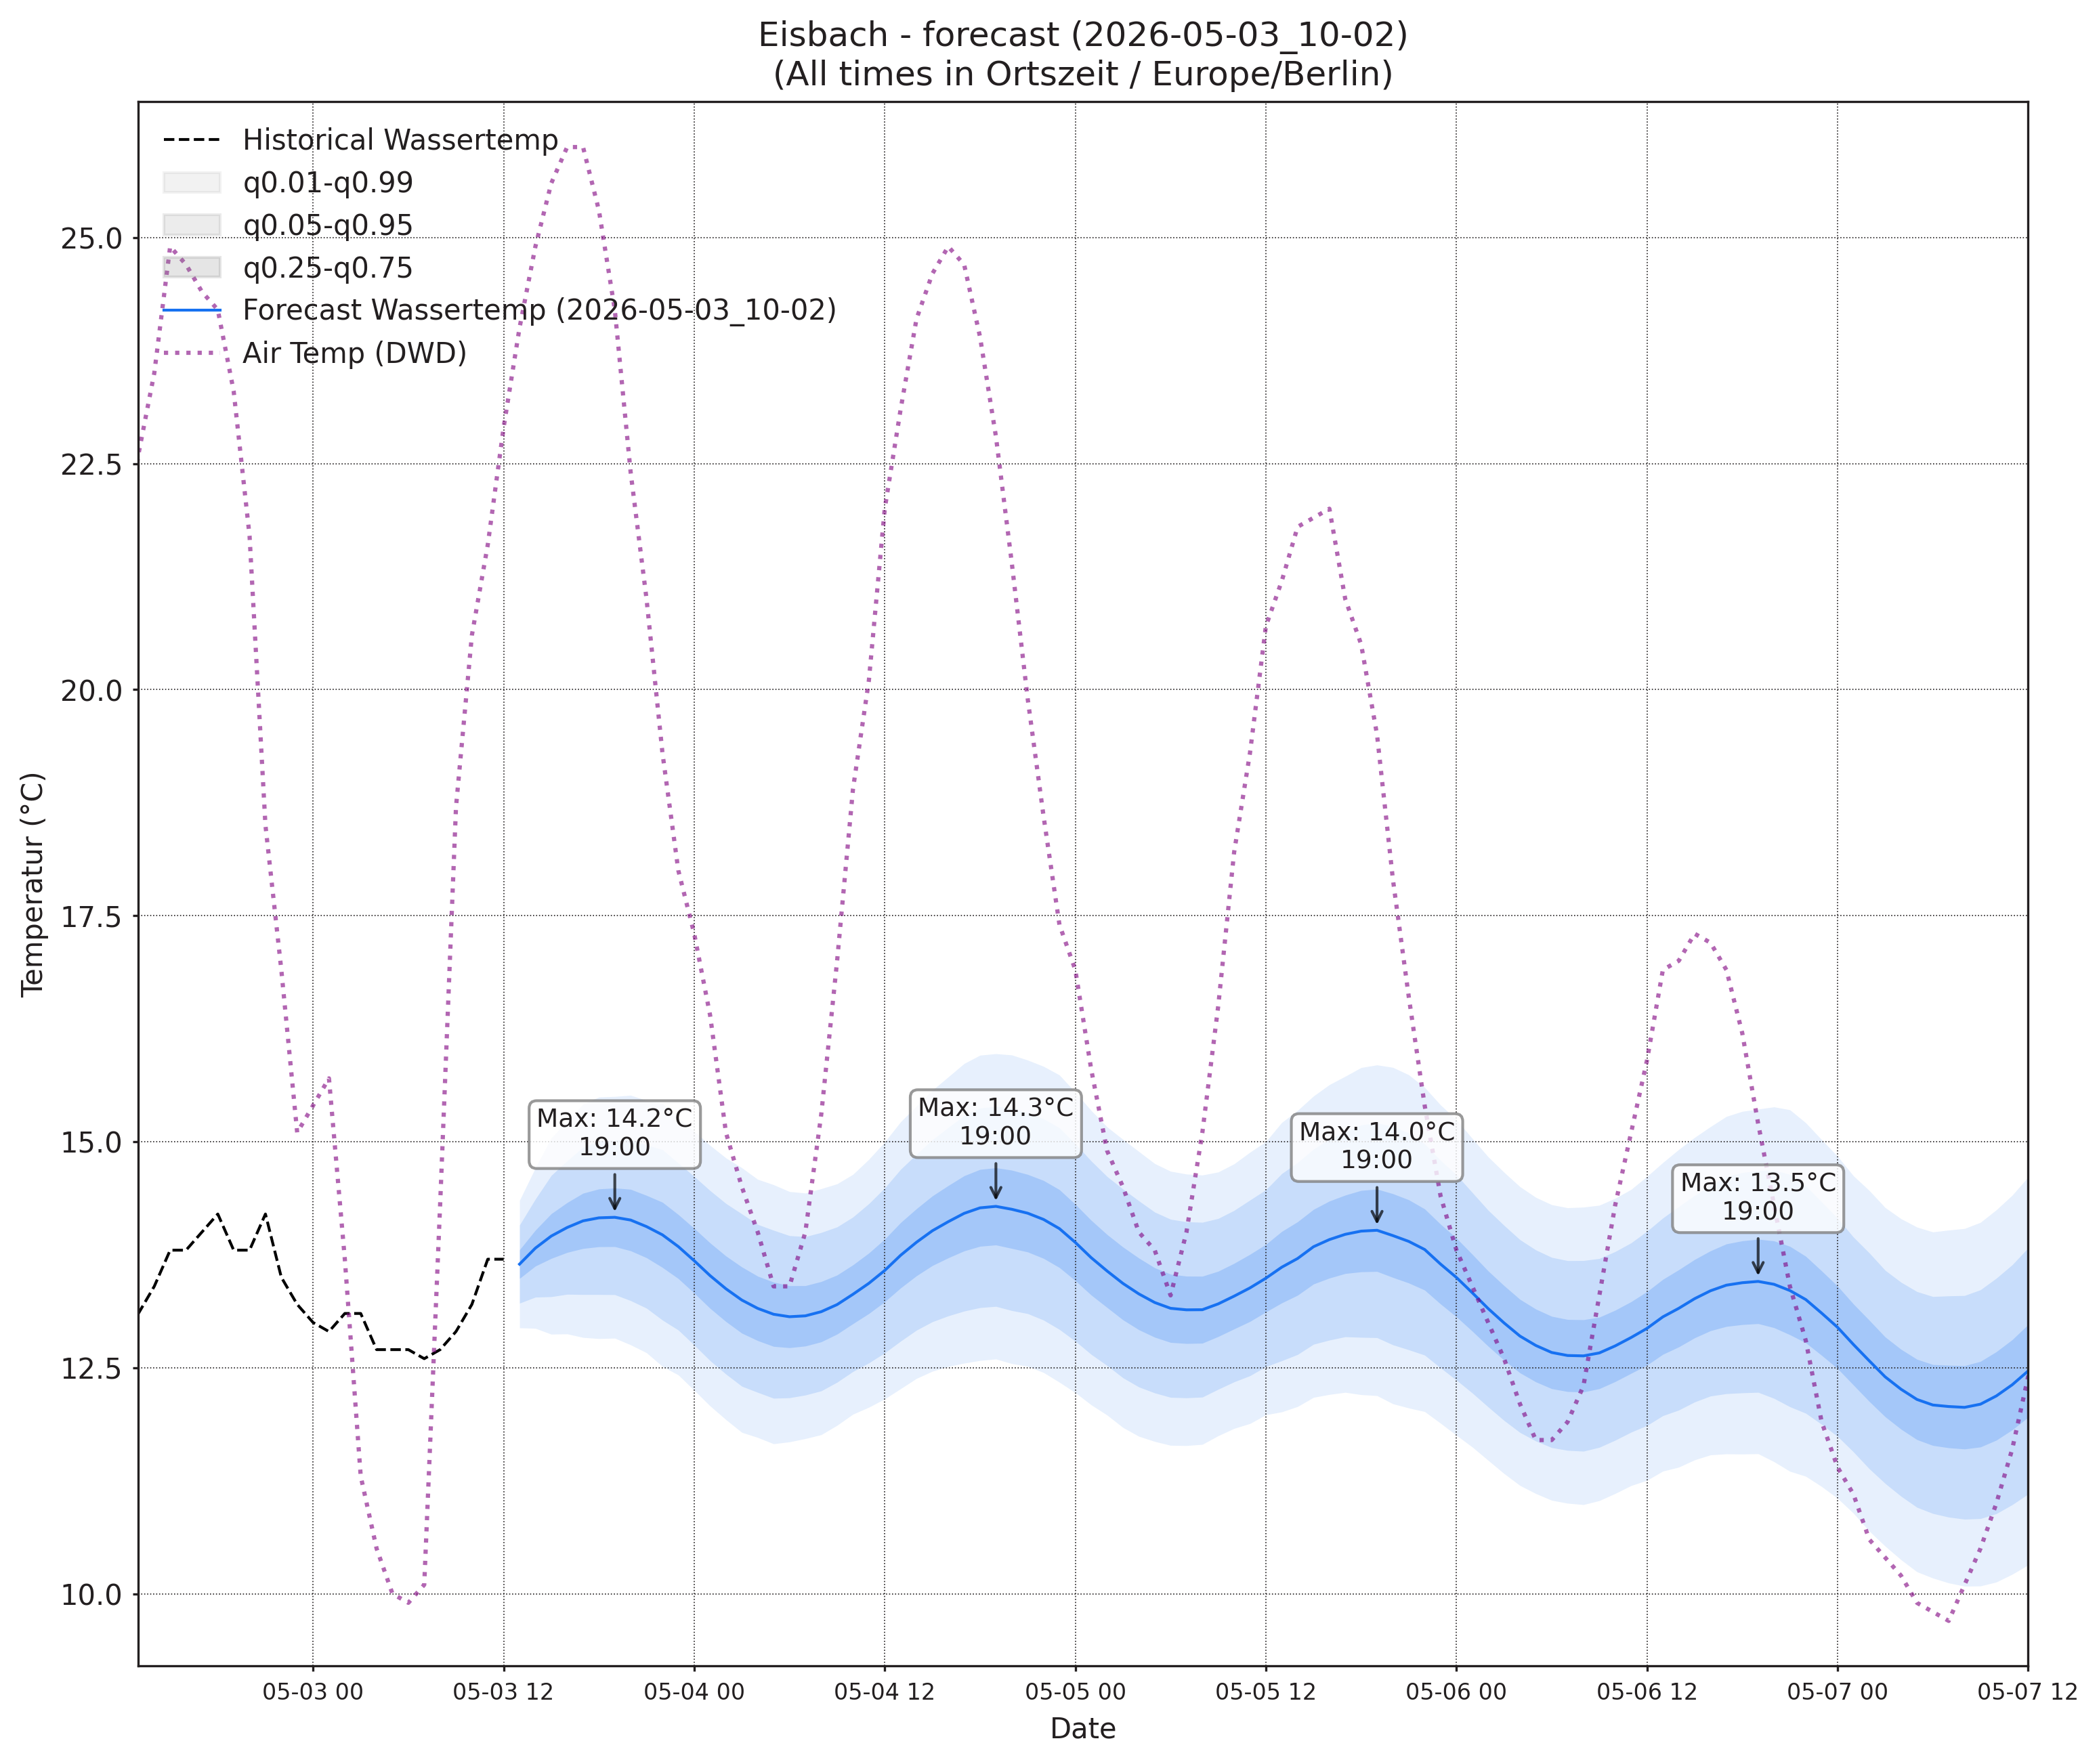

The file beside this chart, header and first rows:
, wassertemp_q0.01, wassertemp_q0.05, wassertemp_q0.25, wassertemp_q0.5, wassertemp_q0.75, wassertemp_q0.95, wassertemp_q0.99, airtemp_96_q0.01, airtemp_96_q0.05, airtemp_96_q0.25, airtemp_96_q0.5, airtemp_96_q0.75, airtemp_96_q0.95, airtemp_96_q0.99, pressure_96_q0.01, pressure_96_q0.05, pressure_96_q0.25, pressure_96_q0.5, pressure_96_q0.75, pressure_96_q0.95, pressure_96_q0.99
2026-05-03 13:00, 12.94, 13.21, 13.49, 13.65, 13.8, 14.08, 14.35, 9.241, 10.59, 12.11, 13.05, 13.98, 15.5, 16.85, 1009, 1010, 1012, 1012, 1013, 1014, 1015
2026-05-03 14:00, 12.94, 13.28, 13.62, 13.82, 14.02, 14.37, 14.71, 8.988, 10.81, 12.75, 13.9, 15.05, 16.99, 18.81, 1009, 1010, 1011, 1012, 1013, 1014, 1015
2026-05-03 15:00, 12.87, 13.29, 13.71, 13.96, 14.2, 14.63, 15.04, 8.359, 10.73, 13.1, 14.47, 15.84, 18.21, 20.58, 1007, 1009, 1011, 1012, 1013, 1014, 1016
2026-05-03 16:00, 12.87, 13.31, 13.78, 14.05, 14.33, 14.79, 15.23, 7.997, 10.52, 13.09, 14.59, 16.09, 18.66, 21.18, 1006, 1008, 1010, 1012, 1013, 1015, 1017
2026-05-03 17:00, 12.83, 13.31, 13.82, 14.12, 14.43, 14.94, 15.41, 7.409, 10.02, 12.8, 14.46, 16.12, 18.9, 21.51, 1006, 1008, 1010, 1012, 1013, 1016, 1018
2026-05-03 18:00, 12.82, 13.31, 13.84, 14.16, 14.48, 15.01, 15.49, 6.847, 9.461, 12.32, 14.05, 15.78, 18.64, 21.25, 1005, 1008, 1010, 1012, 1014, 1017, 1019
2026-05-03 19:00, 12.83, 13.31, 13.84, 14.16, 14.49, 15.02, 15.5, 6.501, 8.983, 11.81, 13.55, 15.3, 18.12, 20.61, 1004, 1007, 1011, 1013, 1015, 1018, 1021
2026-05-03 20:00, 12.75, 13.24, 13.79, 14.13, 14.47, 15.02, 15.51, 6.167, 8.522, 11.25, 12.96, 14.66, 17.39, 19.74, 1004, 1007, 1011, 1013, 1015, 1019, 1022
2026-05-03 21:00, 12.67, 13.16, 13.72, 14.06, 14.41, 14.96, 15.46, 5.333, 7.705, 10.46, 12.19, 13.92, 16.67, 19.04, 1004, 1008, 1011, 1014, 1016, 1020, 1023
2026-05-03 22:00, 12.51, 13.03, 13.61, 13.97, 14.33, 14.91, 15.42, 4.48, 6.883, 9.651, 11.38, 13.11, 15.87, 18.28, 1004, 1008, 1012, 1014, 1017, 1021, 1024
2026-05-03 23:00, 12.42, 12.92, 13.49, 13.84, 14.19, 14.76, 15.26, 3.627, 6.043, 8.783, 10.48, 12.18, 14.92, 17.33, 1004, 1008, 1012, 1015, 1017, 1021, 1026
2026-05-04 00:00, 12.25, 12.75, 13.33, 13.68, 14.04, 14.62, 15.12, 2.664, 5.133, 7.897, 9.595, 11.29, 14.06, 16.53, 1003, 1008, 1012, 1015, 1018, 1022, 1027
2026-05-04 01:00, 12.08, 12.58, 13.16, 13.52, 13.88, 14.46, 14.96, 1.968, 4.485, 7.232, 8.898, 10.56, 13.31, 15.83, 1003, 1008, 1012, 1015, 1018, 1023, 1027
2026-05-04 02:00, 11.93, 12.43, 13.01, 13.37, 13.74, 14.32, 14.82, 1.235, 3.797, 6.532, 8.173, 9.813, 12.55, 15.11, 1003, 1008, 1013, 1016, 1019, 1024, 1028
2026-05-04 03:00, 11.78, 12.29, 12.88, 13.25, 13.61, 14.2, 14.71, 0.7468, 3.321, 6.012, 7.607, 9.202, 11.89, 14.47, 1003, 1008, 1013, 1016, 1019, 1024, 1029
2026-05-04 04:00, 11.73, 12.23, 12.8, 13.16, 13.51, 14.08, 14.58, 0.1797, 2.826, 5.535, 7.122, 8.709, 11.42, 14.06, 1003, 1008, 1013, 1016, 1020, 1025, 1030
2026-05-04 05:00, 11.66, 12.16, 12.74, 13.09, 13.45, 14.02, 14.52, -0.2366, 2.483, 5.221, 6.811, 8.402, 11.14, 13.86, 1002, 1008, 1013, 1017, 1020, 1026, 1031
2026-05-04 06:00, 11.68, 12.17, 12.72, 13.06, 13.41, 13.96, 14.45, -0.1899, 2.545, 5.321, 6.941, 8.56, 11.34, 14.07, 1002, 1007, 1013, 1017, 1020, 1026, 1032
2026-05-04 07:00, 11.72, 12.2, 12.74, 13.07, 13.41, 13.95, 14.43, 0.2273, 2.976, 5.795, 7.449, 9.103, 11.92, 14.67, 1001, 1007, 1013, 1017, 1021, 1027, 1033
2026-05-04 08:00, 11.76, 12.24, 12.79, 13.12, 13.45, 14, 14.48, 0.7508, 3.557, 6.54, 8.325, 10.11, 13.09, 15.9, 1001, 1007, 1013, 1017, 1021, 1027, 1033
2026-05-04 09:00, 11.86, 12.34, 12.87, 13.2, 13.52, 14.06, 14.53, 1.554, 4.431, 7.559, 9.453, 11.35, 14.48, 17.35, 1000, 1006, 1013, 1017, 1021, 1028, 1034
2026-05-04 10:00, 11.99, 12.46, 12.99, 13.31, 13.64, 14.17, 14.64, 2.444, 5.428, 8.766, 10.82, 12.87, 16.21, 19.19, 999.5, 1006, 1013, 1017, 1021, 1028, 1034
2026-05-04 11:00, 12.06, 12.55, 13.1, 13.43, 13.77, 14.31, 14.8, 3.192, 6.357, 9.956, 12.19, 14.42, 18.02, 21.18, 998.7, 1005, 1012, 1017, 1021, 1028, 1035
2026-05-04 12:00, 12.16, 12.66, 13.23, 13.58, 13.92, 14.49, 15, 3.724, 7.099, 11.02, 13.47, 15.93, 19.85, 23.23, 998, 1005, 1012, 1016, 1021, 1028, 1035
2026-05-04 13:00, 12.27, 12.79, 13.38, 13.74, 14.11, 14.69, 15.22, 4.273, 7.841, 12.02, 14.66, 17.29, 21.47, 25.04, 997.2, 1004, 1011, 1016, 1020, 1028, 1034
2026-05-04 14:00, 12.38, 12.92, 13.52, 13.89, 14.26, 14.86, 15.39, 4.499, 8.23, 12.65, 15.45, 18.25, 22.67, 26.4, 996.5, 1003, 1011, 1015, 1020, 1027, 1034
2026-05-04 15:00, 12.46, 13.01, 13.63, 14.01, 14.4, 15.02, 15.57, 4.534, 8.396, 13, 15.93, 18.86, 23.47, 27.33, 995.7, 1003, 1011, 1015, 1020, 1027, 1035
2026-05-04 16:00, 12.51, 13.07, 13.72, 14.11, 14.51, 15.16, 15.72, 4.356, 8.255, 12.93, 15.9, 18.88, 23.55, 27.45, 995.2, 1002, 1010, 1015, 1020, 1027, 1035
2026-05-04 17:00, 12.55, 13.13, 13.79, 14.21, 14.62, 15.29, 15.86, 4.071, 7.984, 12.66, 15.63, 18.6, 23.27, 27.19, 994.9, 1002, 1010, 1015, 1020, 1027, 1035
2026-05-04 18:00, 12.58, 13.16, 13.84, 14.27, 14.69, 15.37, 15.96, 3.681, 7.551, 12.18, 15.13, 18.08, 22.71, 26.57, 994.8, 1002, 1010, 1015, 1020, 1028, 1035
2026-05-04 19:00, 12.6, 13.18, 13.86, 14.28, 14.71, 15.39, 15.97, 3.177, 6.995, 11.57, 14.48, 17.39, 21.96, 25.78, 994.8, 1002, 1010, 1015, 1020, 1028, 1035
2026-05-04 20:00, 12.55, 13.13, 13.82, 14.25, 14.68, 15.37, 15.96, 2.637, 6.474, 10.97, 13.81, 16.64, 21.15, 24.98, 994.9, 1003, 1011, 1015, 1020, 1028, 1036
2026-05-04 21:00, 12.52, 13.1, 13.78, 14.21, 14.64, 15.32, 15.9, 2.232, 5.93, 10.25, 12.98, 15.7, 20.02, 23.72, 995, 1003, 1011, 1016, 1021, 1029, 1036
2026-05-04 22:00, 12.45, 13.03, 13.71, 14.14, 14.57, 15.25, 15.83, 1.751, 5.293, 9.434, 12.04, 14.64, 18.78, 22.33, 995.2, 1003, 1011, 1016, 1021, 1029, 1037
2026-05-04 23:00, 12.34, 12.92, 13.61, 14.04, 14.47, 15.15, 15.74, 1.361, 4.747, 8.661, 11.11, 13.55, 17.47, 20.85, 995.4, 1003, 1012, 1016, 1021, 1030, 1038
2026-05-05 00:00, 12.22, 12.79, 13.46, 13.89, 14.31, 14.98, 15.55, 0.8474, 4.138, 7.895, 10.23, 12.56, 16.32, 19.61, 995.9, 1004, 1012, 1017, 1022, 1030, 1038
2026-05-05 01:00, 12.09, 12.65, 13.3, 13.72, 14.13, 14.79, 15.34, 0.4515, 3.661, 7.267, 9.489, 11.71, 15.32, 18.53, 996, 1004, 1012, 1017, 1022, 1030, 1038
2026-05-05 02:00, 11.98, 12.52, 13.17, 13.57, 13.97, 14.61, 15.16, -0.1555, 3.103, 6.688, 8.873, 11.06, 14.64, 17.9, 996.1, 1004, 1012, 1017, 1022, 1031, 1039
2026-05-05 03:00, 11.84, 12.39, 13.03, 13.43, 13.83, 14.48, 15.03, -0.656, 2.637, 6.206, 8.362, 10.52, 14.09, 17.38, 996.2, 1004, 1013, 1018, 1022, 1031, 1039
2026-05-05 04:00, 11.74, 12.29, 12.92, 13.32, 13.71, 14.35, 14.89, -1.14, 2.193, 5.769, 7.919, 10.07, 13.65, 16.98, 996, 1004, 1013, 1018, 1023, 1031, 1039
2026-05-05 05:00, 11.68, 12.22, 12.84, 13.22, 13.6, 14.22, 14.76, -1.268, 2.018, 5.567, 7.707, 9.847, 13.4, 16.68, 996, 1004, 1013, 1018, 1023, 1031, 1040
2026-05-05 06:00, 11.64, 12.17, 12.78, 13.16, 13.53, 14.14, 14.67, -1.316, 2.007, 5.626, 7.817, 10.01, 13.63, 16.95, 995.9, 1004, 1013, 1018, 1023, 1032, 1040
2026-05-05 07:00, 11.64, 12.17, 12.77, 13.14, 13.51, 14.11, 14.64, -1.066, 2.304, 6.024, 8.292, 10.56, 14.28, 17.65, 995.7, 1004, 1013, 1018, 1023, 1032, 1040
2026-05-05 08:00, 11.65, 12.17, 12.77, 13.14, 13.51, 14.11, 14.63, -0.8807, 2.723, 6.753, 9.229, 11.71, 15.74, 19.34, 995.6, 1004, 1013, 1018, 1023, 1032, 1040
2026-05-05 09:00, 11.75, 12.26, 12.84, 13.21, 13.57, 14.15, 14.66, -0.3658, 3.371, 7.629, 10.27, 12.91, 17.17, 20.91, 995.1, 1004, 1013, 1018, 1023, 1032, 1040
2026-05-05 10:00, 11.83, 12.34, 12.93, 13.29, 13.65, 14.24, 14.75, 0.1712, 4.185, 8.786, 11.65, 14.51, 19.11, 23.13, 994.4, 1003, 1012, 1017, 1023, 1032, 1041
2026-05-05 11:00, 11.88, 12.41, 13.01, 13.38, 13.75, 14.35, 14.88, 0.6185, 4.882, 9.856, 12.98, 16.1, 21.08, 25.34, 993.9, 1003, 1012, 1017, 1022, 1031, 1040
2026-05-05 12:00, 11.98, 12.51, 13.12, 13.49, 13.86, 14.47, 15, 1.232, 5.679, 10.96, 14.3, 17.65, 22.93, 27.38, 993.3, 1002, 1011, 1017, 1022, 1031, 1040
2026-05-05 13:00, 12.01, 12.58, 13.22, 13.61, 14.01, 14.65, 15.21, 1.462, 6.156, 11.8, 15.39, 18.99, 24.63, 29.32, 992.5, 1002, 1011, 1016, 1022, 1031, 1040
2026-05-05 14:00, 12.07, 12.65, 13.3, 13.71, 14.11, 14.77, 15.35, 1.7, 6.574, 12.46, 16.22, 19.99, 25.87, 30.75, 991.8, 1001, 1010, 1016, 1021, 1031, 1040
2026-05-05 15:00, 12.17, 12.76, 13.43, 13.84, 14.25, 14.92, 15.5, 1.667, 6.692, 12.78, 16.67, 20.56, 26.65, 31.67, 991.1, 1000, 1010, 1015, 1021, 1030, 1040
2026-05-05 16:00, 12.2, 12.81, 13.49, 13.92, 14.34, 15.03, 15.63, 1.62, 6.656, 12.78, 16.7, 20.63, 26.74, 31.78, 990.4, 999.8, 1009, 1015, 1021, 1030, 1040
2026-05-05 17:00, 12.23, 12.84, 13.54, 13.98, 14.41, 15.11, 15.72, 1.646, 6.597, 12.6, 16.44, 20.29, 26.29, 31.24, 989.9, 999.4, 1009, 1015, 1021, 1030, 1040
2026-05-05 18:00, 12.2, 12.84, 13.56, 14.01, 14.46, 15.19, 15.82, 1.502, 6.331, 12.17, 15.91, 19.65, 25.49, 30.31, 989.7, 999.2, 1009, 1015, 1021, 1031, 1040
2026-05-05 19:00, 12.19, 12.83, 13.56, 14.02, 14.48, 15.21, 15.85, 1.318, 5.986, 11.6, 15.19, 18.77, 24.39, 29.06, 989.5, 999.2, 1009, 1015, 1021, 1031, 1040
2026-05-05 20:00, 12.1, 12.75, 13.5, 13.96, 14.42, 15.17, 15.82, 1.181, 5.65, 11.04, 14.49, 17.93, 23.32, 27.79, 989.6, 999.4, 1009, 1015, 1021, 1031, 1041
2026-05-05 21:00, 12.05, 12.7, 13.44, 13.9, 14.36, 15.1, 15.74, 0.9748, 5.248, 10.37, 13.64, 16.9, 22.03, 26.3, 989.9, 999.7, 1010, 1016, 1021, 1032, 1041
2026-05-05 22:00, 12.01, 12.64, 13.36, 13.81, 14.26, 14.98, 15.6, 0.8684, 4.893, 9.701, 12.76, 15.82, 20.62, 24.65, 990.3, 1000, 1010, 1016, 1022, 1032, 1042
2026-05-05 23:00, 11.89, 12.5, 13.2, 13.65, 14.09, 14.79, 15.41, 0.4321, 4.282, 8.858, 11.76, 14.66, 19.24, 23.09, 990.2, 1000, 1010, 1016, 1022, 1032, 1042
2026-05-06 00:00, 11.75, 12.36, 13.06, 13.5, 13.93, 14.63, 15.24, -0.05034, 3.682, 8.08, 10.86, 13.63, 18.03, 21.76, 990.7, 1001, 1011, 1017, 1023, 1033, 1043
... 36 more rows
